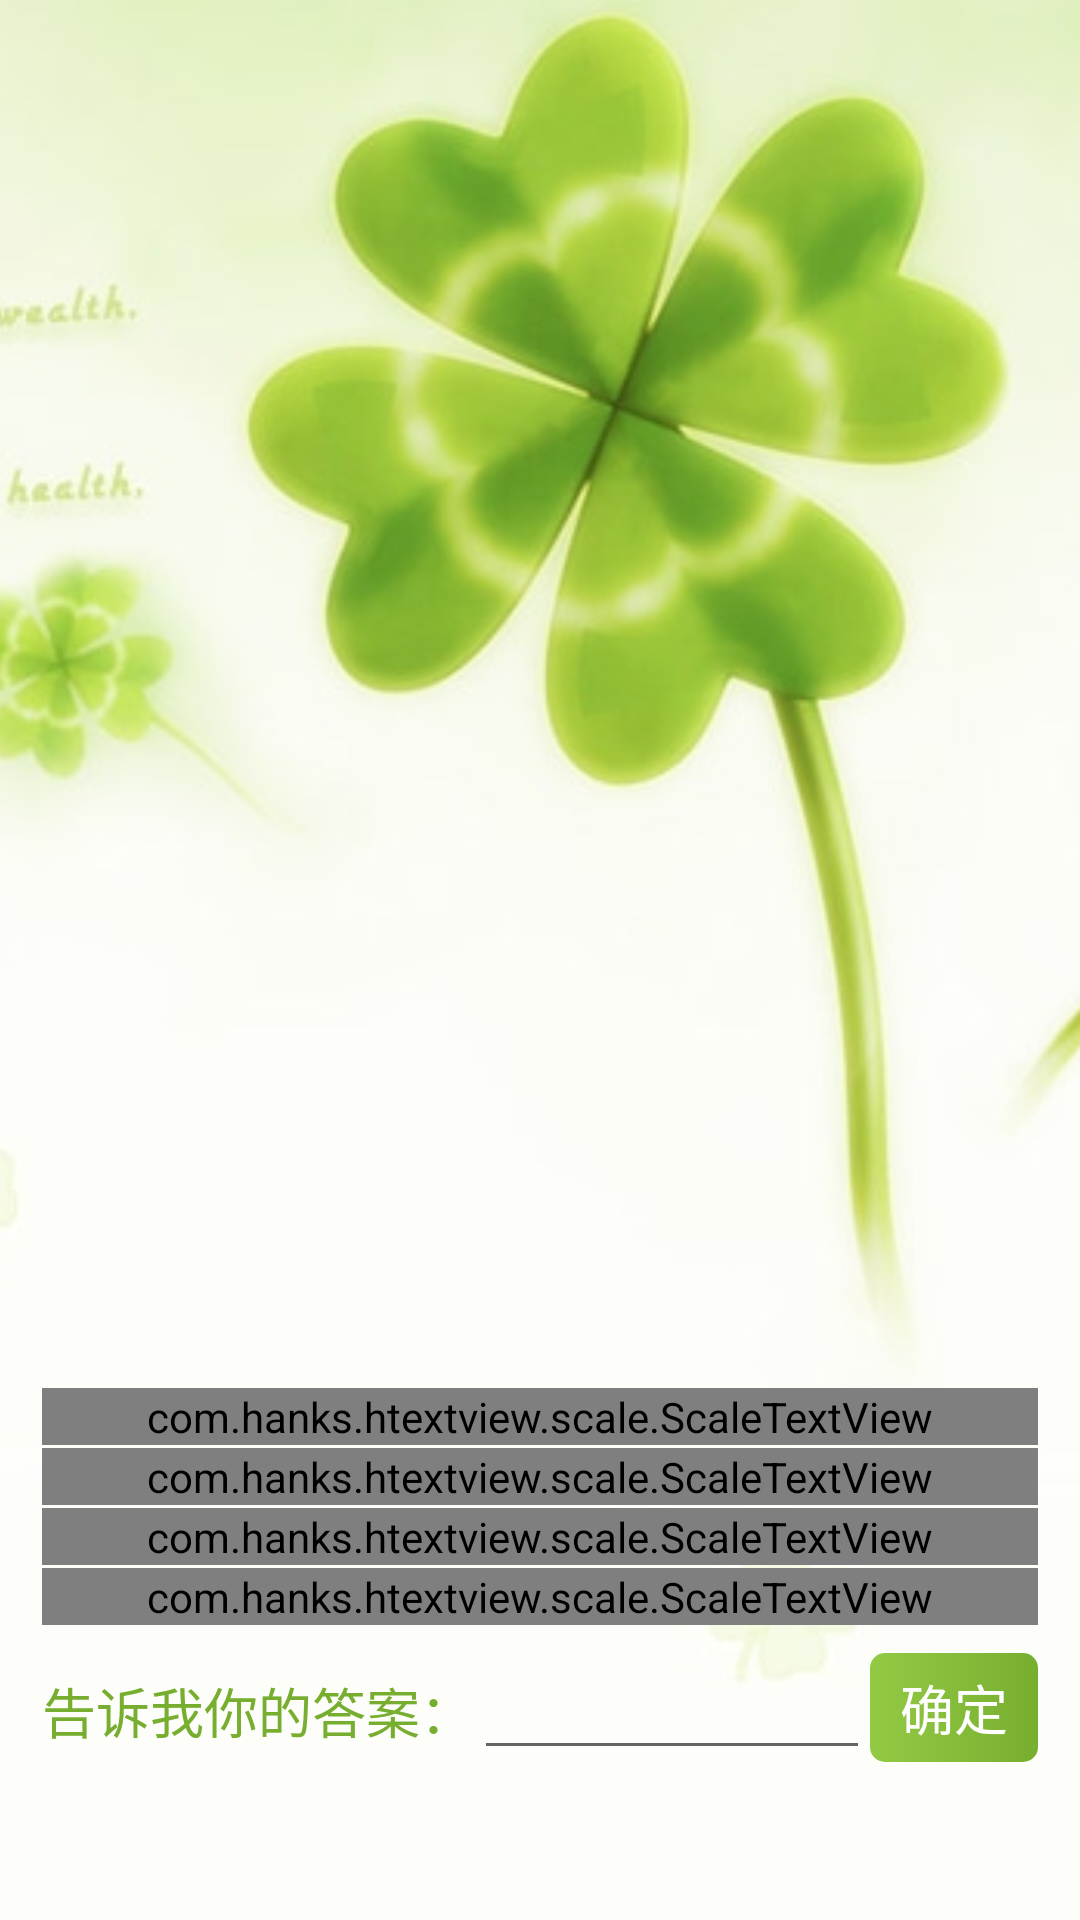

Produce the Android XML layout that renders to this screen, including the resource entries it uses.
<!-- AndroidManifest.xml: application theme AppTheme -->
<!-- res/layout/activity_question.xml -->
<?xml version="1.0" encoding="utf-8"?>
<RelativeLayout
    xmlns:android="http://schemas.android.com/apk/res/android"
    xmlns:tools="http://schemas.android.com/tools"
    android:layout_width="match_parent"
    android:layout_height="match_parent"
    tools:context="com.example.wxx.thequeenofspades.activity.QuestionActivity">

    <ImageView
        android:layout_width="match_parent"
        android:layout_height="match_parent"
        android:scaleType="centerCrop"
        android:src="@mipmap/bg"/>

    <LinearLayout
        android:layout_width="match_parent"
        android:layout_height="wrap_content"
        android:layout_alignParentBottom="true"
        android:layout_marginBottom="50dp"
        android:orientation="vertical"
        android:paddingLeft="14dp"
        android:paddingRight="14dp">

        <com.hanks.htextview.scale.ScaleTextView
            android:id="@+id/scaleTv1"
            android:layout_width="match_parent"
            android:layout_height="wrap_content"
            android:textColor="@color/color_green_text"
            android:gravity="right"
            android:text="从前有两个人"
            android:textSize="18sp"
            />

        <com.hanks.htextview.scale.ScaleTextView
            android:id="@+id/scaleTv2"
            android:layout_width="match_parent"
            android:layout_height="wrap_content"
            android:layout_marginTop="1dp"
            android:textColor="@color/color_green_text"
            android:gravity="right"
            android:text="一个叫我爱你  一个叫我不爱你"
            android:textSize="18sp"
            />

        <com.hanks.htextview.scale.ScaleTextView
            android:id="@+id/scaleTv3"
            android:layout_width="match_parent"
            android:layout_height="wrap_content"
            android:layout_marginTop="1dp"
            android:gravity="right"
            android:text="一天  我不爱你死了"
            android:textColor="@color/color_green_text"
            android:textSize="18sp"
            />

        <com.hanks.htextview.scale.ScaleTextView
            android:id="@+id/scaleTv4"
            android:layout_width="match_parent"
            android:layout_height="wrap_content"
            android:layout_marginTop="1dp"
            android:gravity="right"
            android:text="还剩下谁"
            android:textColor="@color/color_green_text"
            android:textSize="18sp"
            />

        <LinearLayout
            android:layout_width="match_parent"
            android:layout_height="wrap_content"
            android:layout_marginTop="7dp">

            <TextView
                android:layout_width="wrap_content"
                android:layout_height="wrap_content"
                android:gravity="right"
                android:text="告诉我你的答案："
                android:textColor="@color/color_green_text"
                android:textSize="18sp"/>

            <EditText
                android:id="@+id/etAnswer"
                android:layout_width="0dp"
                android:layout_height="wrap_content"
                android:layout_weight="1"
                android:textColor="@color/bg_128"
                android:paddingLeft="5dp"
                android:maxLength="10"
                android:maxLines="1"/>

            <TextView
                android:id="@+id/tvOk"
                android:layout_width="wrap_content"
                android:layout_height="wrap_content"
                android:gravity="right"
                android:layout_gravity="center_vertical"
                android:text="确定"
                android:background="@drawable/selector_btn_green"
                android:paddingLeft="10dp"
                android:paddingRight="10dp"
                android:paddingTop="5dp"
                android:paddingBottom="5dp"
                android:textColor="@color/color_white"
                android:textSize="18sp"/>
        </LinearLayout>
    </LinearLayout>
</RelativeLayout>
<!-- resources referenced by this layout -->
<resources>
  <color name="bg_128">#ff0400</color>
  <color name="color_green_text">#78ae2f</color>
  <color name="color_white">#ffffff</color>
  <!-- drawable selector_btn_green (drawable) -->
  <?xml version="1.0" encoding="utf-8"?>
  <selector xmlns:android="http://schemas.android.com/apk/res/android">
      <item android:drawable="@drawable/shape_btn_dark" android:state_pressed="true"/>
      <item android:drawable="@drawable/shape_btn_dark" android:state_focused="true"/>
      <item android:drawable="@drawable/shape_btn_light"/>
  </selector>
  <!-- mipmap bg: jpg bitmap (mipmap-xhdpi, 59625 bytes) -->
  <style name="AppTheme" parent="Theme.AppCompat.Light.NoActionBar">
          
          <item name="colorPrimary">@color/colorPrimary</item>
          <item name="colorPrimaryDark">@color/colorPrimaryDark</item>
          <item name="colorAccent">@color/colorAccent</item>
      </style>
  <!-- drawable shape_btn_dark (drawable) -->
  <?xml version="1.0" encoding="utf-8"?>
  <shape xmlns:android="http://schemas.android.com/apk/res/android">
  
      <corners android:radius="5dp"/>
      <gradient android:startColor="@color/color_green_text" android:endColor="@color/color_green_text_dark"/>
  </shape>
  <!-- drawable shape_btn_light (drawable) -->
  <?xml version="1.0" encoding="utf-8"?>
  <shape xmlns:android="http://schemas.android.com/apk/res/android">
  
      <corners android:radius="5dp"/>
      <gradient android:startColor="@color/color_green_text_light" android:endColor="@color/color_green_text"/>
  </shape>
  <color name="colorPrimary">@color/color_green_text</color>
  <color name="colorPrimaryDark">@color/color_green_text</color>
  <color name="colorAccent">@color/color_green_text</color>
  <color name="color_green_text_dark">#619b13</color>
  <color name="color_green_text_light">#92ca44</color>
</resources>
